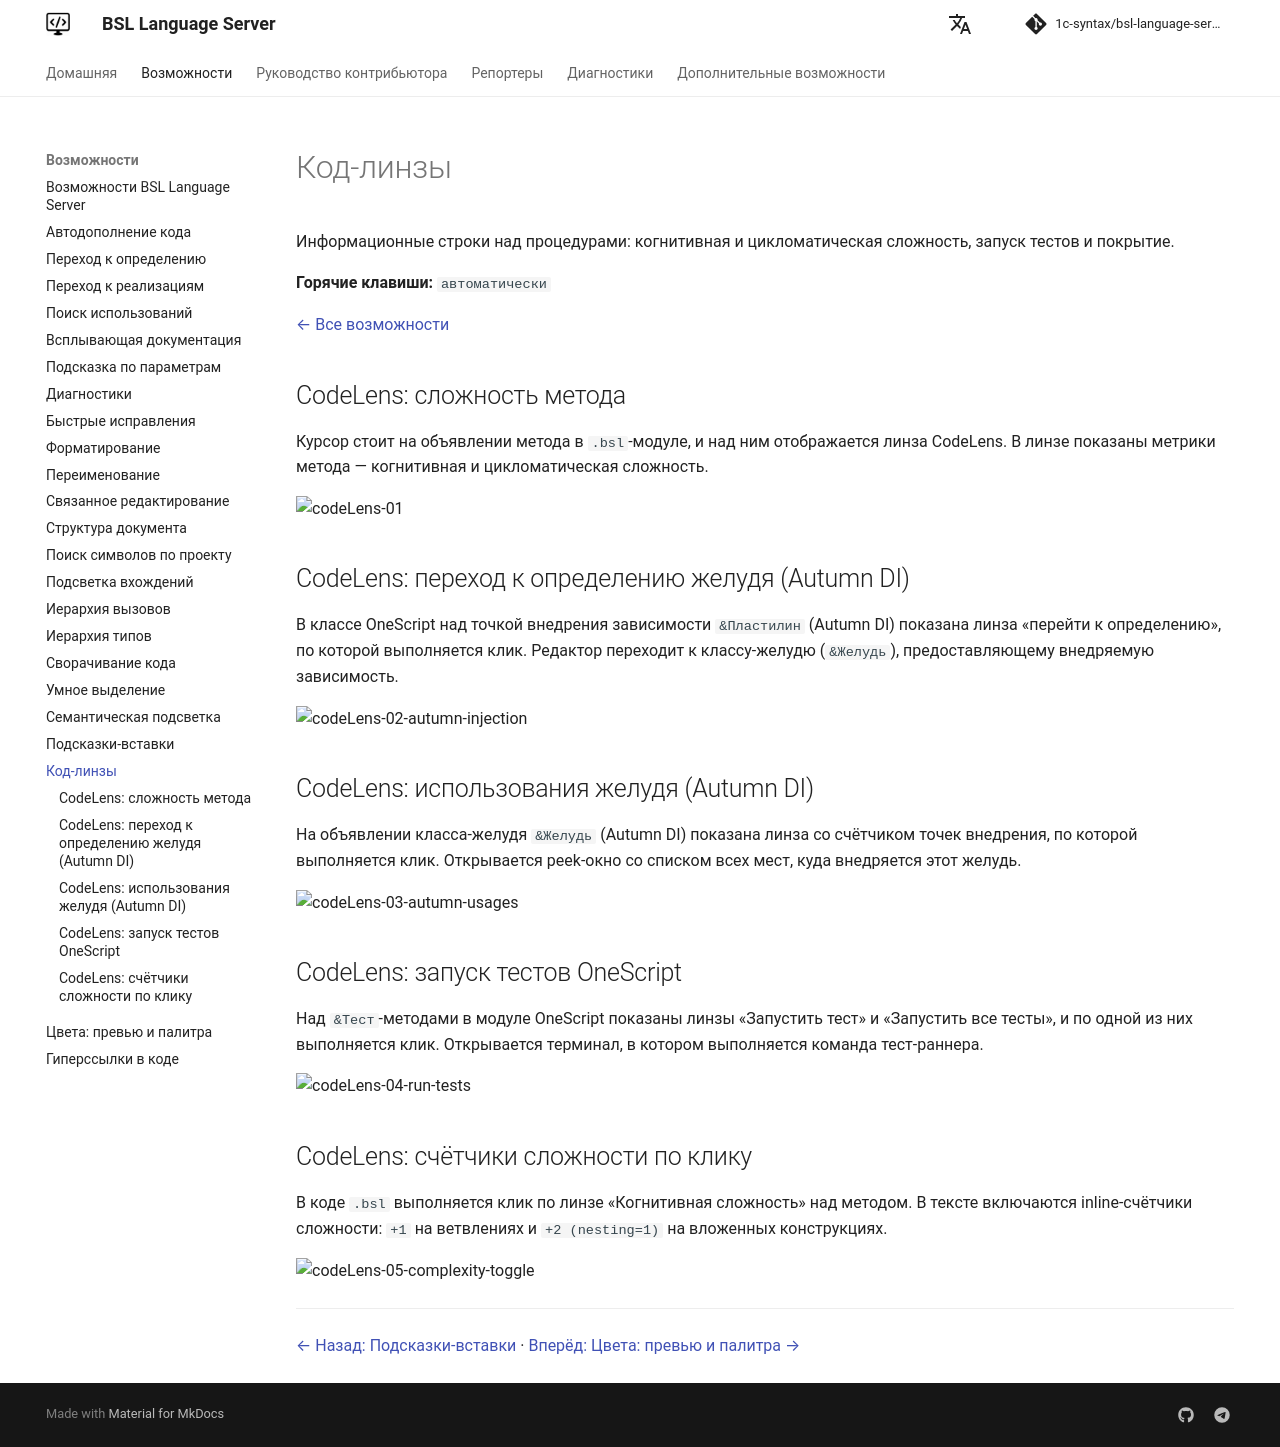

repository: 1c-syntax/bsl-language-server · page: capabilities/codeLens/index.html · generator: mkdocs

# Код-линзы

Информационные строки над процедурами: когнитивная и цикломатическая сложность, запуск тестов и покрытие.

**Горячие клавиши:** `автоматически`

[← Все возможности](index.md)

## CodeLens: сложность метода

Курсор стоит на объявлении метода в `.bsl`-модуле, и над ним отображается линза CodeLens. В линзе показаны метрики метода — когнитивная и цикломатическая сложность.

![codeLens-01](https://github.com/user-attachments/assets/870f28f1-6754-4e3d-aa7a-654fae822cf8)

## CodeLens: переход к определению желудя (Autumn DI)

В классе OneScript над точкой внедрения зависимости `&Пластилин` (Autumn DI) показана линза «перейти к определению», по которой выполняется клик. Редактор переходит к классу-желудю (`&Желудь`), предоставляющему внедряемую зависимость.

![codeLens-02-autumn-injection](https://github.com/user-attachments/assets/6abe1a62-387a-4be8-9e55-b444e0c38f41)

## CodeLens: использования желудя (Autumn DI)

На объявлении класса-желудя `&Желудь` (Autumn DI) показана линза со счётчиком точек внедрения, по которой выполняется клик. Открывается peek-окно со списком всех мест, куда внедряется этот желудь.

![codeLens-03-autumn-usages](https://github.com/user-attachments/assets/ab21b5d8-feb5-429e-a265-0fe9567ed51a)

## CodeLens: запуск тестов OneScript

Над `&Тест`-методами в модуле OneScript показаны линзы «Запустить тест» и «Запустить все тесты», и по одной из них выполняется клик. Открывается терминал, в котором выполняется команда тест-раннера.

![codeLens-04-run-tests](https://github.com/user-attachments/assets/2afeda73-513a-408d-9b1b-21a4abf06c58)

## CodeLens: счётчики сложности по клику

В коде `.bsl` выполняется клик по линзе «Когнитивная сложность» над методом. В тексте включаются inline-счётчики сложности: `+1` на ветвлениях и `+2 (nesting=1)` на вложенных конструкциях.

![codeLens-05-complexity-toggle](https://github.com/user-attachments/assets/16904a15-e131-4b9e-9025-16f0c59b2ef1)

---

[← Назад: Подсказки-вставки](inlayHint.md)  ·  [Вперёд: Цвета: превью и палитра →](color.md)
